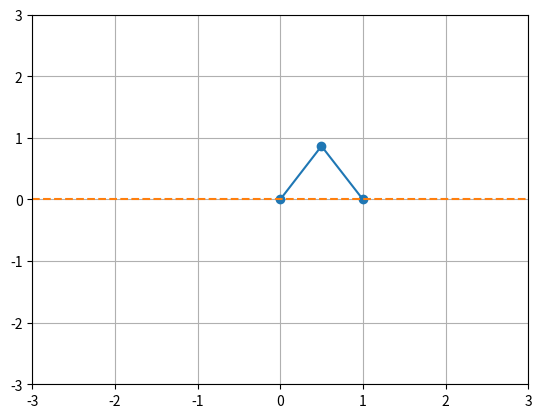

The script that saved this image:
from matplotlib import pyplot as plt
import numpy as np



def arm(x,y):
    target = (x,y)
    plt.xlim(-3,3)
    plt.ylim(-3,3)
    distance = np.sqrt(target[0]**2+target[1]**2)
    if distance < 2 and x > 0 and y > 0:
        a1 = np.arctan(target[1]/target[0]) + \
            np.arctan(np.sqrt((4-target[0]**2-target[1]**2)/(target[0]**2+target[1]**2)))

        x = [0, np.cos(a1), target[0]]
        y = [0, np.sin(a1), target[1]]

        plt.plot(x,y, '-o')
        plt.grid(True)
        plt.plot([-3,3],[0,0], '--')
        plt.show()
    else:
        print('Out of Range')

arm(1,0.001)